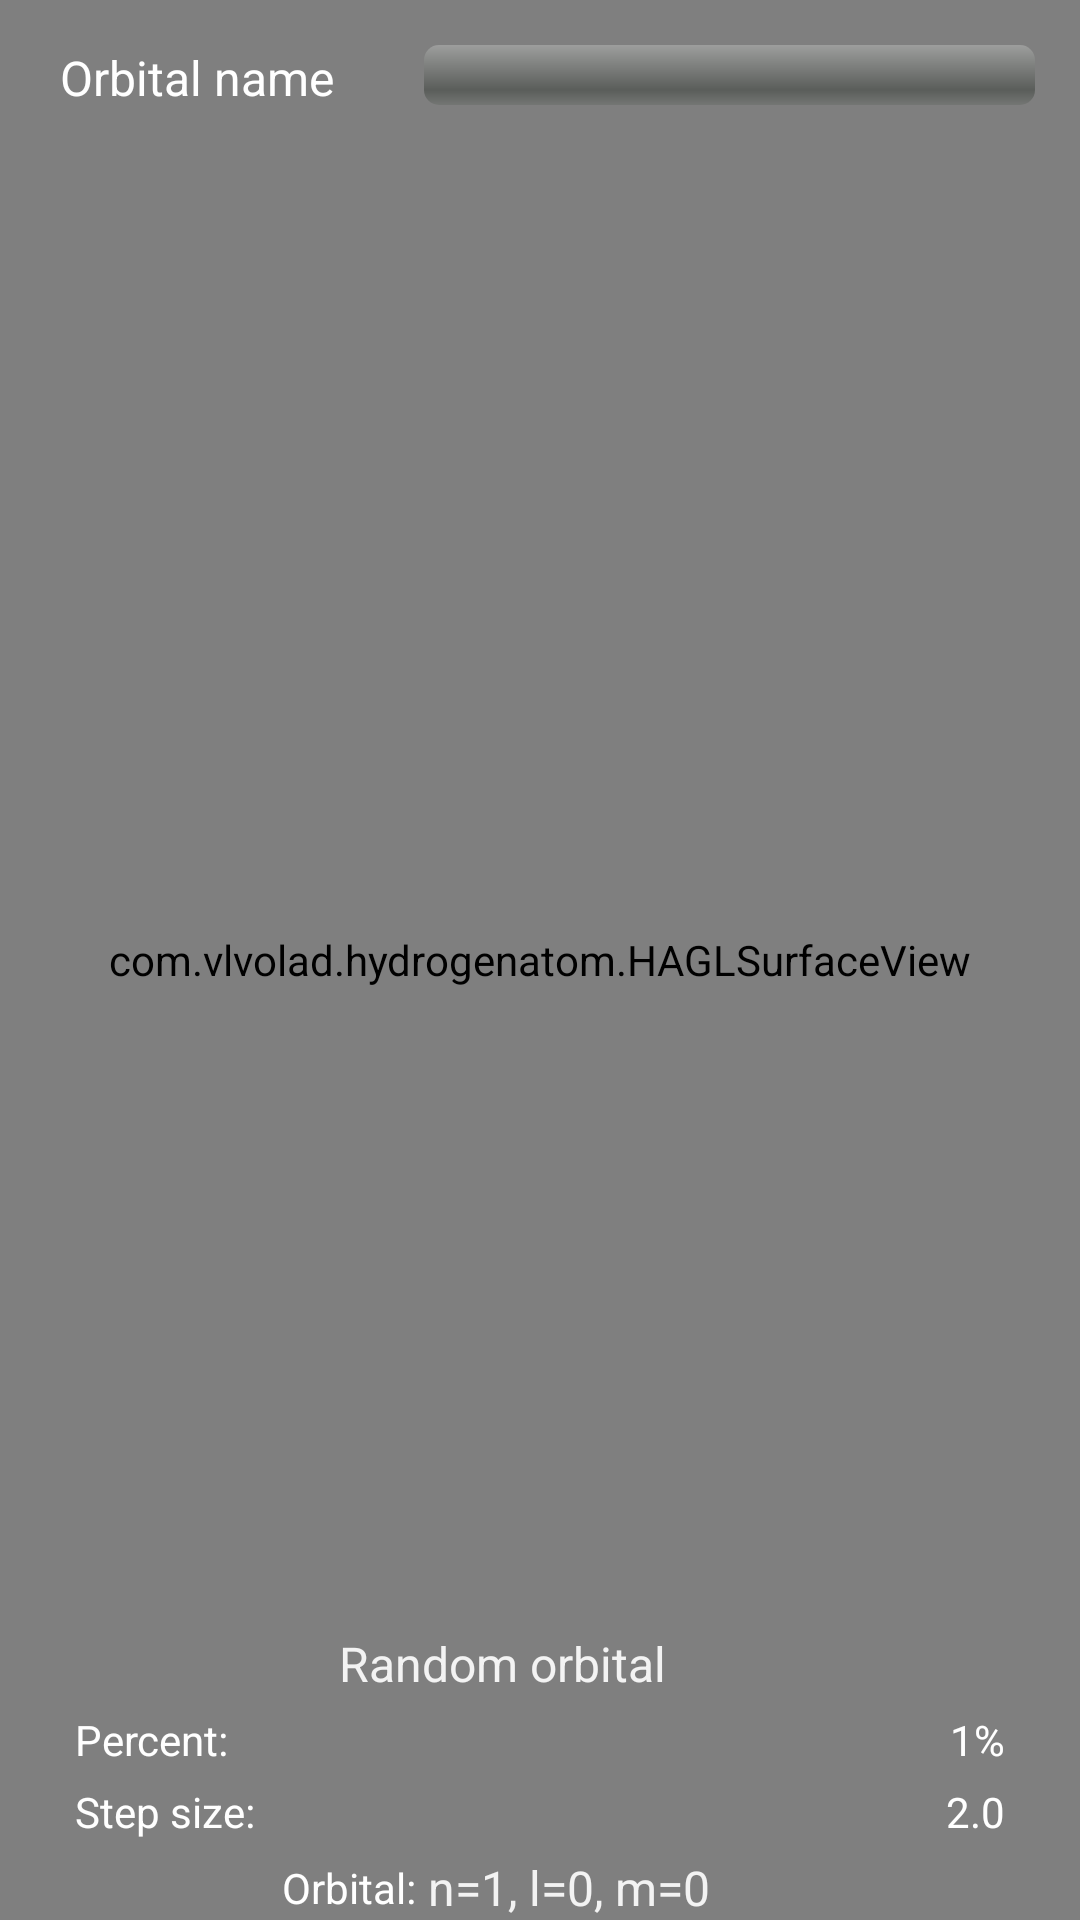

Layout XML and referenced resources for this Android screen:
<!-- AndroidManifest.xml: application theme AppTheme -->
<!-- res/layout/hydrogenatom_gl.xml -->
<?xml version="1.0" encoding="utf-8"?>
<FrameLayout
    xmlns:android="http://schemas.android.com/apk/res/android"
    android:layout_width="match_parent"
    android:layout_height="match_parent">
    <com.vlvolad.hydrogenatom.HAGLSurfaceView
        android:id="@+id/gl_surface_view"
        android:layout_width="match_parent"
        android:layout_height="match_parent" />

    <LinearLayout
        android:layout_width="fill_parent"
        android:layout_height="wrap_content"
        android:layout_gravity="top|left"
        android:layout_marginLeft="15dp"
        android:layout_marginTop="15dp"
        android:orientation="horizontal">

        <TextView
            android:id="@+id/orbital_name"
            android:text="Orbital name"
            android:layout_width="wrap_content"
            android:layout_height="wrap_content"
            android:textSize="16dp"
            android:textColor="#FFFFFF"
            android:layout_marginLeft="5dp"
            android:layout_marginRight="5dp"/>
        <ProgressBar
            android:id="@+id/progress"
            android:layout_width="wrap_content"
            android:layout_height="wrap_content"
            android:layout_marginLeft="25dp"
            android:layout_weight="1"
            style="@android:style/Widget.ProgressBar.Horizontal"
            android:layout_marginRight="15dp" />
    </LinearLayout>

    <LinearLayout
        android:layout_width="match_parent"
        android:layout_height="wrap_content"
        android:layout_gravity="bottom|center_horizontal"
        android:orientation="vertical"
        android:layout_marginLeft="25dp"
        android:layout_marginRight="25dp" >
        <LinearLayout
            android:layout_width="wrap_content"
            android:layout_height="wrap_content"
            android:layout_gravity="bottom|center_horizontal"
            android:orientation="horizontal">
            <Button
                android:id="@+id/button_random"
                android:layout_width="wrap_content"
                android:layout_height="wrap_content"
                android:layout_gravity="center_horizontal"
                android:text="@string/random_orbital"
                android:layout_marginRight="25dp"/>
            <ImageButton
                android:id="@+id/button_regenerate"
                android:layout_width="wrap_content"
                android:layout_height="wrap_content"
                android:layout_gravity="center_horizontal"
                android:text=""
                android:src="@drawable/ic_action_replay"
                android:onClick="regenerate"/>
        </LinearLayout>
        <LinearLayout
            android:layout_width="match_parent"
            android:layout_height="wrap_content"
            android:layout_gravity="bottom|center_horizontal"
            android:orientation="horizontal"
            android:layout_marginTop="5dp" >
            <TextView
                android:id="@+id/textViewPercentName"
                android:layout_width="wrap_content"
                android:layout_height="wrap_content"
                android:layout_gravity="center_vertical"
                android:textColor="#FFFFFF"
                android:text="@string/percent" />

            <SeekBar
                android:id="@+id/seekBarPercent"
                android:layout_width="wrap_content"
                android:layout_height="wrap_content"
                android:layout_weight="1"
                android:max="98"
                android:layout_marginLeft="5dp" />

            <TextView
                android:id="@+id/textViewPercent"
                android:layout_width="wrap_content"
                android:layout_height="wrap_content"
                android:layout_gravity="center_vertical"
                android:textColor="#FFFFFF"
                android:text="1%"
                android:layout_marginLeft="5dp" />
        </LinearLayout>
        <LinearLayout
            android:layout_width="match_parent"
            android:layout_height="wrap_content"
            android:layout_gravity="bottom|center_horizontal"
            android:orientation="horizontal"
            android:layout_marginTop="5dp" >
            <TextView
                android:id="@+id/textViewStepSizeName"
                android:layout_width="wrap_content"
                android:layout_height="wrap_content"
                android:layout_gravity="center_vertical"
                android:textColor="#FFFFFF"
                android:text="@string/stepsize" />

            <SeekBar
                android:id="@+id/seekBarStepSize"
                android:layout_width="wrap_content"
                android:layout_height="wrap_content"
                android:layout_weight="1"
                android:max="100"
                android:layout_marginLeft="5dp" />

            <TextView
                android:id="@+id/textViewStepSize"
                android:layout_width="wrap_content"
                android:layout_height="wrap_content"
                android:layout_gravity="center_vertical"
                android:textColor="#FFFFFF"
                android:text="2.0"
                android:layout_marginLeft="5dp" />
        </LinearLayout>

        <LinearLayout
            android:layout_width="wrap_content"
            android:layout_height="wrap_content"
            android:layout_gravity="bottom|center_horizontal"
            android:orientation="horizontal"
            android:layout_marginTop="5dp" >

            <TextView
                android:layout_width="wrap_content"
                android:layout_height="wrap_content"
                android:layout_gravity="center_vertical"
                android:textColor="#FFFFFF"
                android:text="@string/orbital"
                android:layout_marginRight="0dp"/>

            <Button
                android:id="@+id/button_orbital"
                android:layout_width="wrap_content"
                android:layout_height="wrap_content"
                android:layout_gravity="center_horizontal"
                android:text=" n=1, l=0, m=0 "
                android:layout_marginRight="25dp"/>

            

        </LinearLayout>
    </LinearLayout>
</FrameLayout>
<!-- resources referenced by this layout -->
<resources>
  <string name="orbital">Orbital:</string>
  <string name="percent">Percent:</string>
  <string name="random_orbital">Random orbital</string>
  <string name="stepsize">Step size:</string>
  <style name="AppTheme" parent="ThemeOverlay.AppCompat.Dark.ActionBar">
          
      </style>
</resources>
